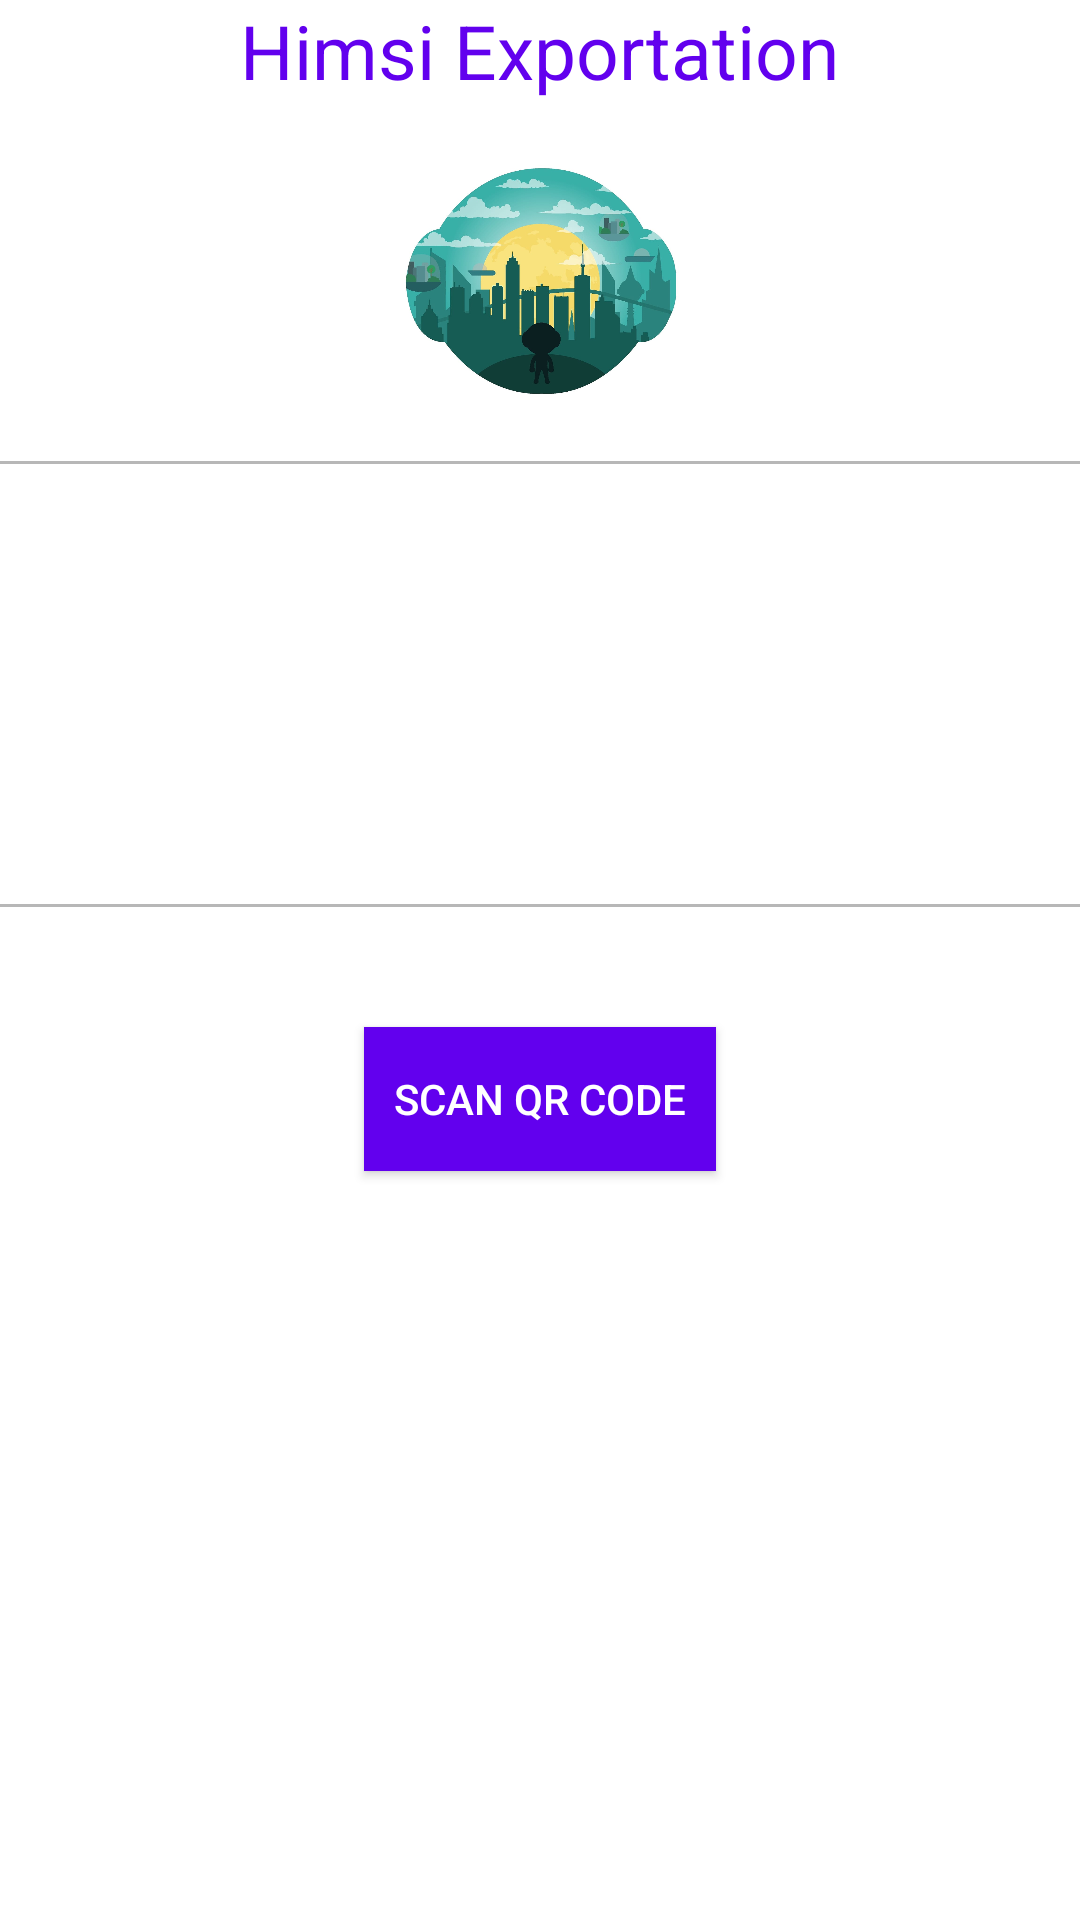

Produce the Android XML layout that renders to this screen, including the resource entries it uses.
<!-- AndroidManifest.xml: application theme AppTheme -->
<!-- res/layout/activity_reader.xml -->
<?xml version="1.0" encoding="utf-8"?>

<LinearLayout xmlns:android="http://schemas.android.com/apk/res/android"
    xmlns:tools="http://schemas.android.com/tools"
    android:layout_width="match_parent"
    android:layout_height="match_parent"
    android:paddingBottom="@dimen/activity_vertical_margin"
    android:paddingLeft="@dimen/activity_horizontal_margin"
    android:paddingRight="@dimen/activity_horizontal_margin"
    android:paddingTop="@dimen/activity_vertical_margin"
    tools:context="com.example.newpc.qrcode.ReaderActivity"
    android:orientation="vertical"
    android:background="#fff">

    <TextView
        android:layout_width="wrap_content"
        android:layout_height="wrap_content"
        android:text="Himsi Exportation"
        android:textSize="25dp"
        android:layout_gravity="center"
        android:textColor="@color/colorPrimary"/>
    <ImageView
        android:id="@+id/imgLogo"
        android:layout_width="100dp"
        android:layout_height="100dp"
        android:src="@drawable/logo"
        android:layout_gravity="center"
        android:layout_marginTop="10dp"/>
    <View
        android:layout_width="match_parent"
        android:layout_height="1dp"
        android:layout_gravity="center"
        android:background="#FFB7B7B7"
        android:layout_marginTop="10dp"
        android:layout_marginBottom="10dp"/>
    <TextView
        android:id="@+id/tvMessage"
        android:layout_width="wrap_content"
        android:layout_height="wrap_content"
        android:text=""
        android:textSize="16dp"
        android:layout_gravity="center"
        android:textColor="@color/colorPrimary"
        android:layout_marginTop="10dp"/>
    <TextView
        android:id="@+id/tvTipe"
        android:layout_width="wrap_content"
        android:layout_height="wrap_content"
        android:text=""
        android:textSize="16dp"
        android:layout_marginLeft="30dp"
        android:textColor="#FF000000"
        android:layout_marginTop="10dp"/>
    <TextView
        android:id="@+id/tvNama"
        android:layout_width="wrap_content"
        android:layout_height="wrap_content"
        android:text=""
        android:layout_marginLeft="30dp"
        android:textSize="16dp"
        android:textColor="#FF000000"
        android:layout_marginTop="10dp"/>
    <TextView
        android:id="@+id/tvEmail"
        android:layout_width="wrap_content"
        android:layout_height="wrap_content"
        android:text=""
        android:textSize="16dp"
        android:textColor="#FF000000"
        android:layout_marginTop="10dp"
        android:layout_marginLeft="30dp"/>
    <View
        android:layout_width="match_parent"
        android:layout_height="1dp"
        android:layout_gravity="center"
        android:background="#FFB7B7B7"
        android:layout_marginTop="10dp"
        android:layout_marginBottom="10dp"/>

    <Button
        android:layout_width="wrap_content"
        android:layout_height="wrap_content"
        android:layout_gravity="center"
        android:text="SCAN QR Code"
        android:padding="10dp"
        android:id="@+id/scan_btn"
        android:background="@color/colorPrimary"
        android:textColor="#FFFF"
        android:layout_marginTop="30dp"/>
</LinearLayout>
<!-- resources referenced by this layout -->
<resources>
  <!-- drawable logo: jpg bitmap (drawable, 67193 bytes) -->
  <style name="AppTheme" parent="Theme.AppCompat.Light.DarkActionBar">
          
          <item name="colorPrimary">@color/colorPrimary</item>
          <item name="colorPrimaryDark">@color/colorPrimaryDark</item>
          <item name="colorAccent">@color/colorAccent</item>
      </style>
  <!-- not gathered from this repository: default colours our renderer supplied (Android Studio template values) -->
  <color name="colorPrimary">#FF6200EE</color>
  <color name="colorPrimaryDark">#FF3700B3</color>
  <color name="colorAccent">#FF03DAC5</color>
</resources>
